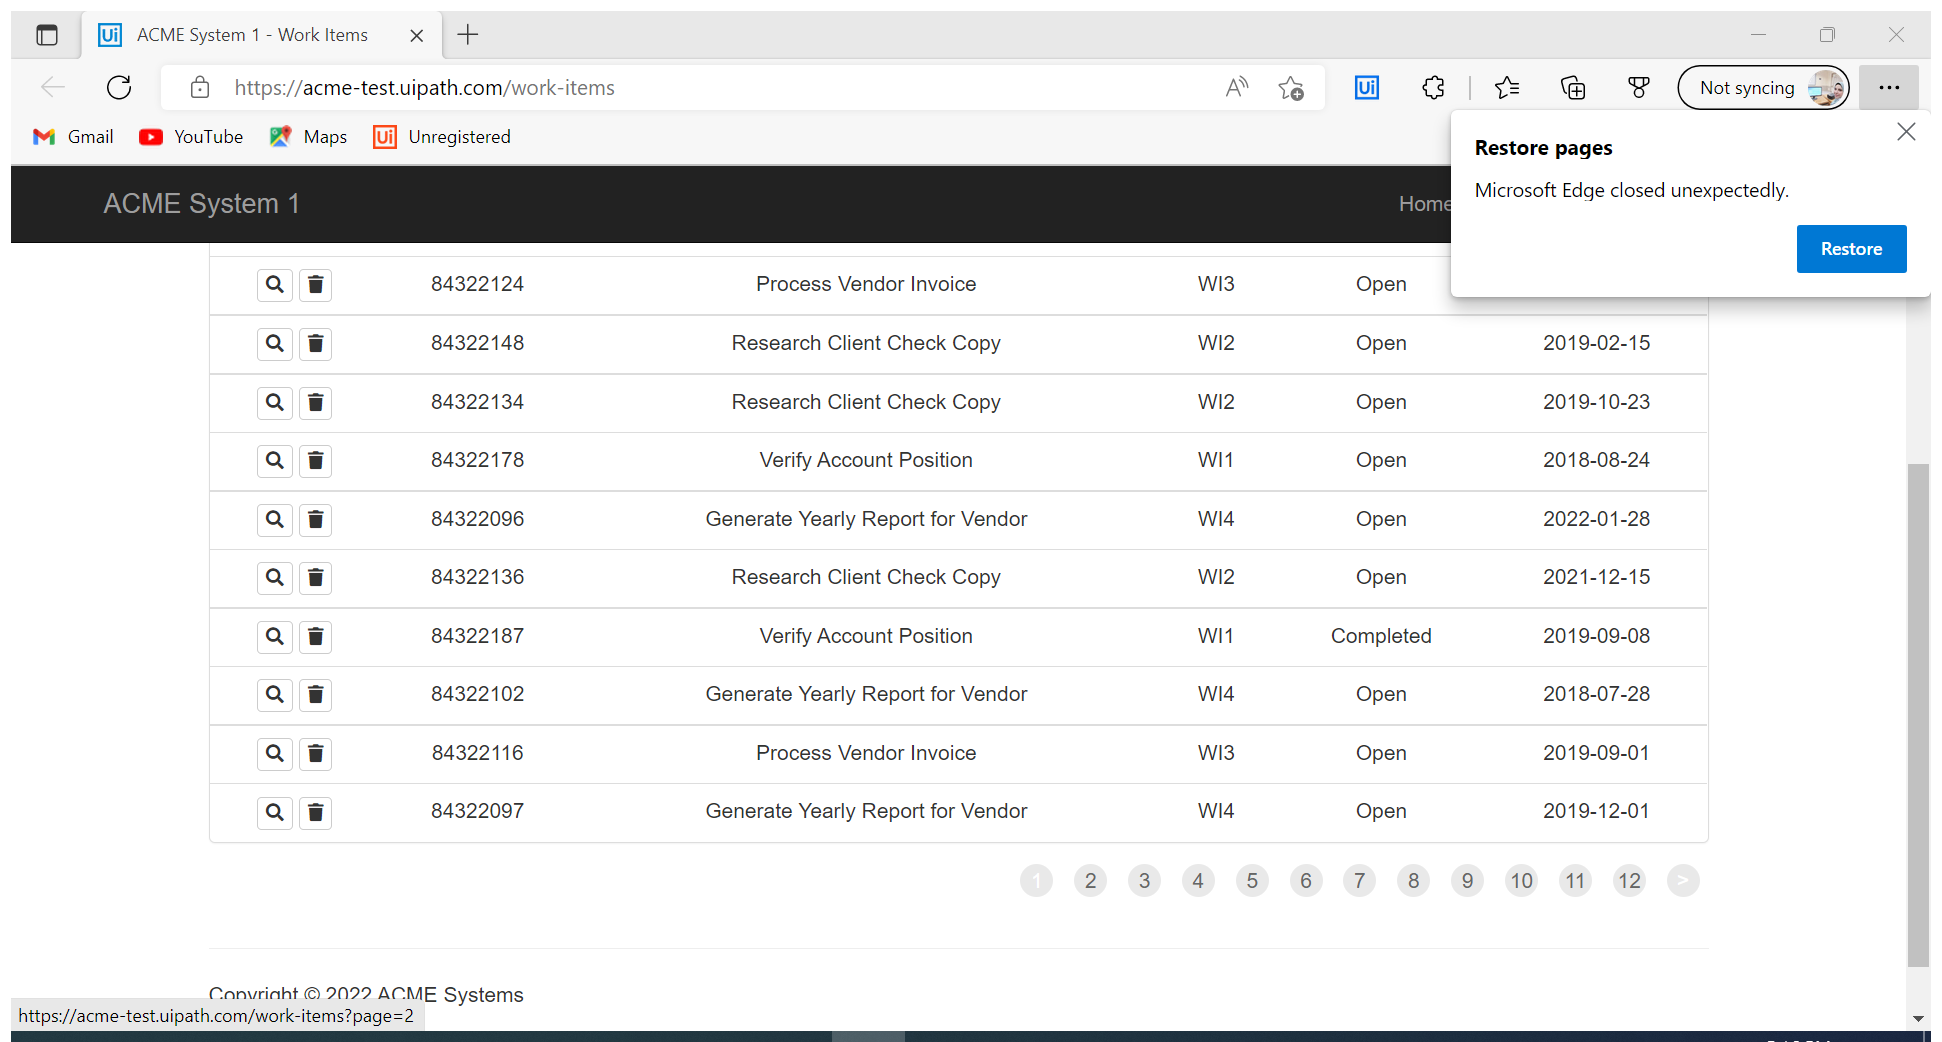
Task: Robotic Enterprise Framework
Workflow: Acme_WebSystem_ScrappingData

Step 1 [try]: Attach Browser 'ACMESyste Page' in window 'ACME System 1 - Work Items' (msedge.exe)

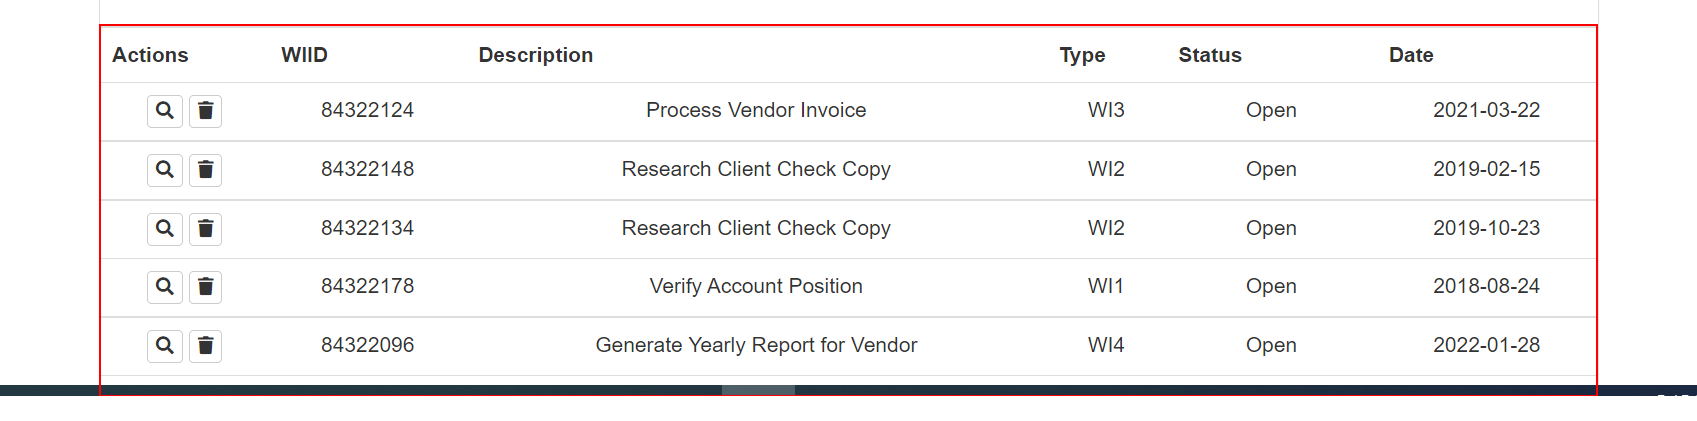
Step 2: get-text from the table 'Actions WIID Description Type Status Date'